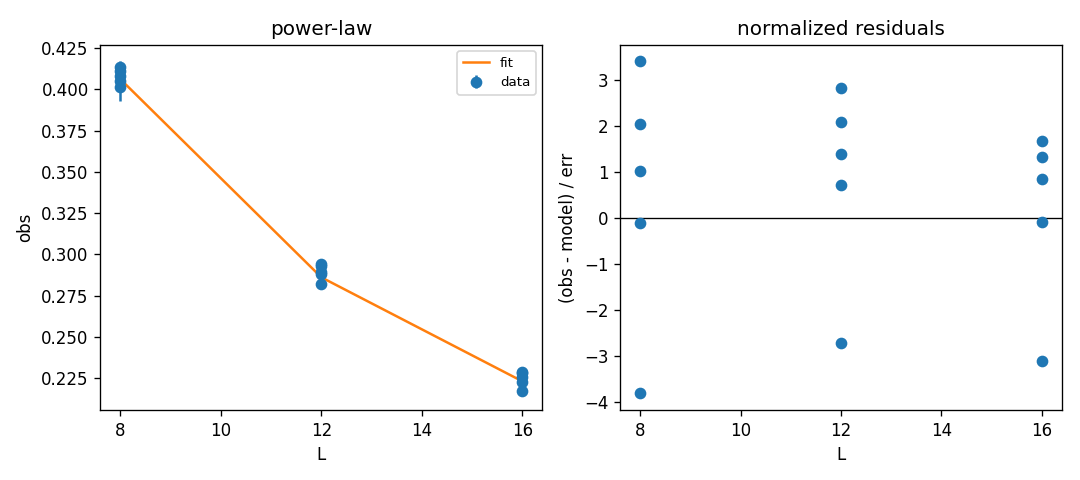

The data file committed next to this chart (first rows):
parameter, value, ci_lo, ci_hi
A, 2.448, 2.374, 2.525
alpha, 0.8639, 0.8499, 0.8775
chi2_per_dof, 5.298, , 
failed_resamples, 0, , 
